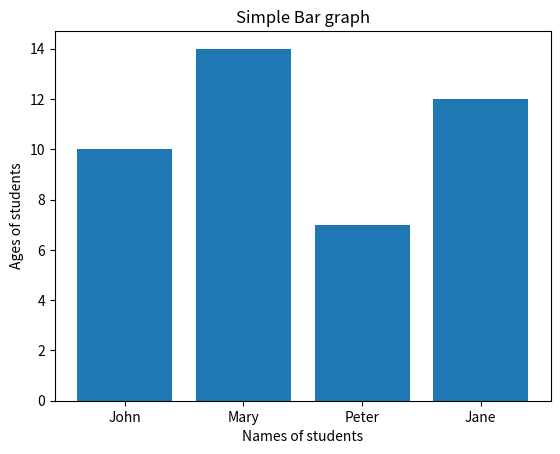

Source code (Python):
#Bar charts categorical data using rectangular bars whose lengths are proportional to the values they represent


#simple Bar chart
import matplotlib.pyplot as plt

w = ['John', 'Mary', 'Peter', 'Jane']
z = [10,14,7,12]

plt.bar(w,z)
plt.title('Simple Bar graph')
plt.xlabel('Names of students')
plt.ylabel('Ages of students')

plt.show()
